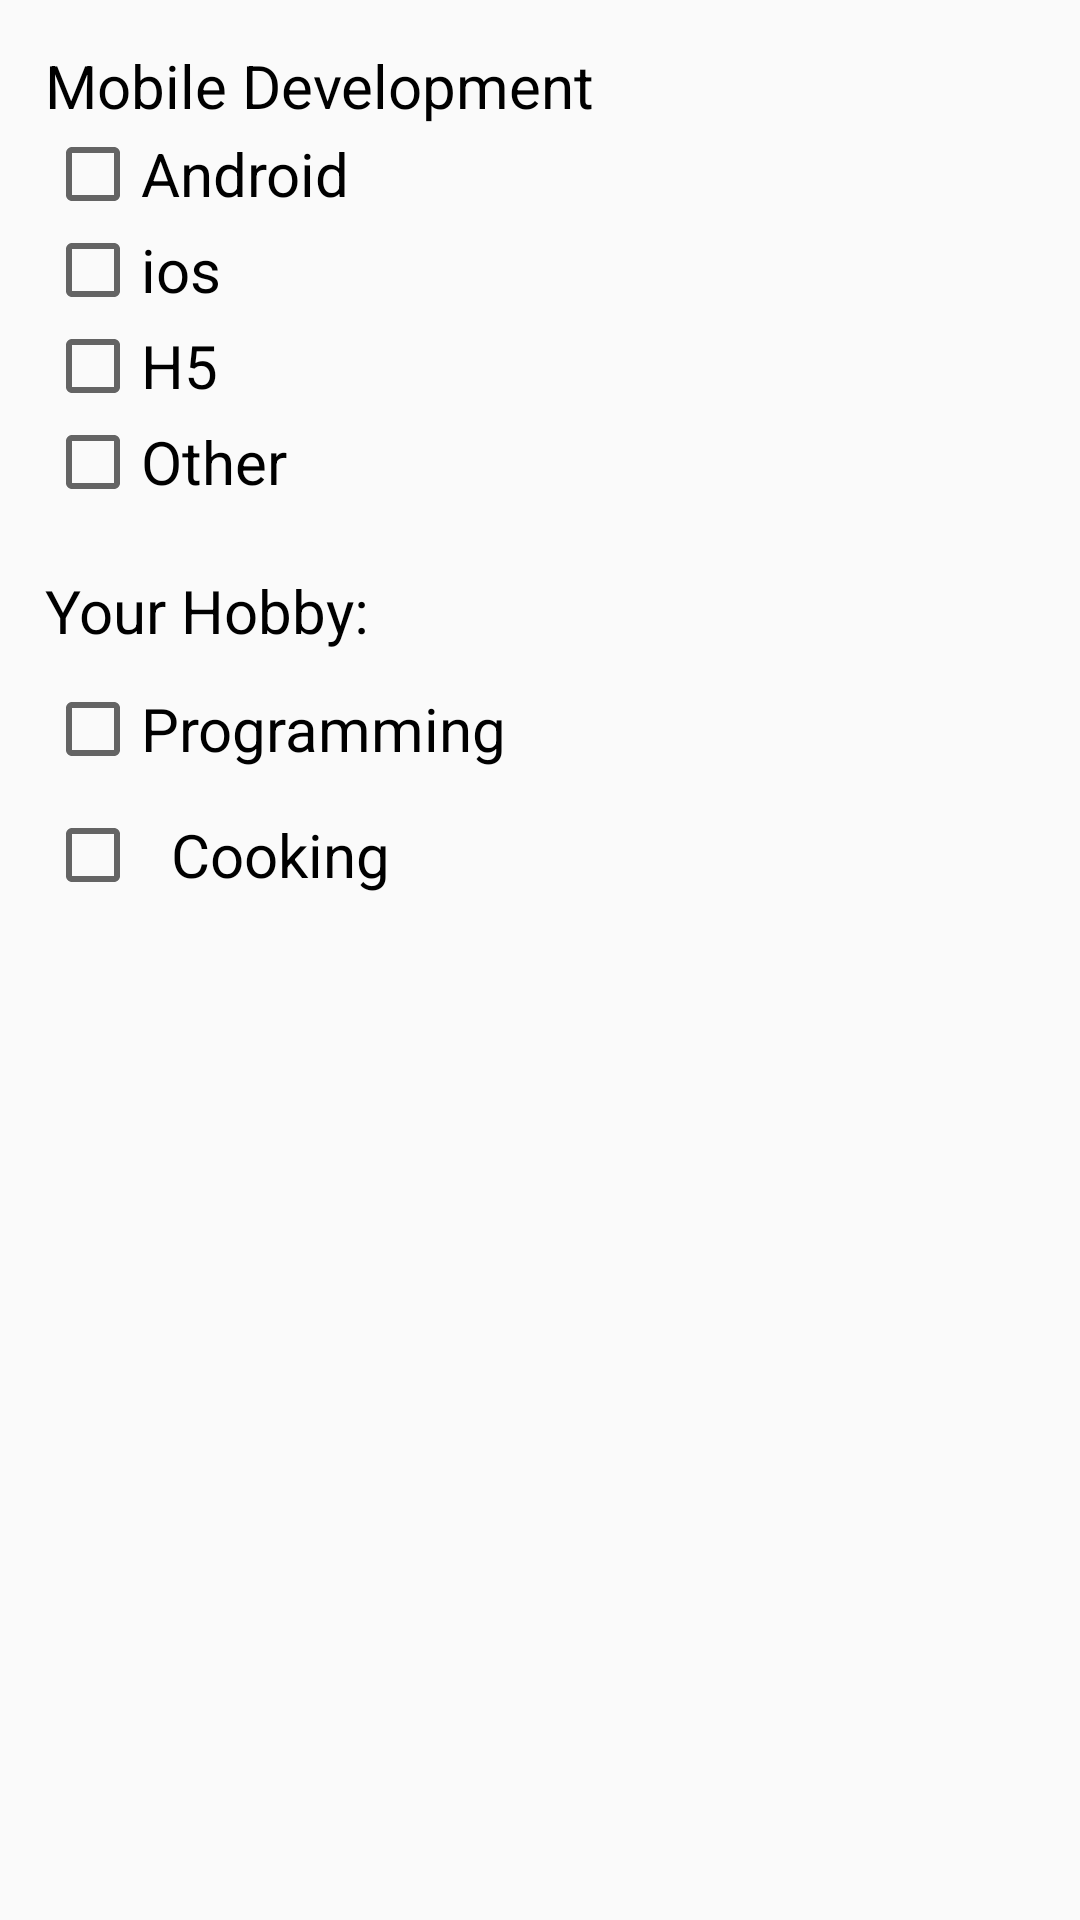

Reconstruct the res/layout file that produces this screen, plus the resources it refers to.
<!-- AndroidManifest.xml: application theme Theme.AndroidDemo -->
<!-- res/layout/activity_check_box.xml -->
<?xml version="1.0" encoding="utf-8"?>
<RelativeLayout xmlns:android="http://schemas.android.com/apk/res/android"
    android:layout_width="match_parent"
    android:layout_height="match_parent"
    android:padding="15dp">

    <TextView
        android:id="@+id/tv_title"
        android:layout_width="wrap_content"
        android:layout_height="wrap_content"
        android:text="Mobile Development"
        android:textSize="20sp"
        android:textColor="#000"/>

    <CheckBox
        android:id="@+id/cb_1"
        android:layout_width="wrap_content"
        android:layout_height="wrap_content"
        android:text="Android"
        android:textSize="20sp"
        android:layout_below="@id/tv_title"/>

    <CheckBox
        android:id="@+id/cb_2"
        android:layout_width="wrap_content"
        android:layout_height="wrap_content"
        android:text="ios"
        android:textSize="20sp"
        android:layout_below="@id/cb_1"/>

    <CheckBox
        android:id="@+id/cb_3"
        android:layout_width="wrap_content"
        android:layout_height="wrap_content"
        android:text="H5"
        android:textSize="20sp"
        android:layout_below="@id/cb_2"/>

    <CheckBox
        android:id="@+id/cb_4"
        android:layout_width="wrap_content"
        android:layout_height="wrap_content"
        android:text="Other"
        android:textSize="20sp"
        android:layout_below="@id/cb_3"/>

    <LinearLayout
        android:layout_width="match_parent"
        android:layout_height="wrap_content"
        android:orientation="vertical"
        android:layout_below="@id/cb_4"
        android:layout_marginTop="20dp">

        <TextView
            android:textSize="20sp"
            android:text="Your Hobby:"
            android:textColor="#000"
            android:layout_width="wrap_content"
            android:layout_height="wrap_content"/>

        <CheckBox
            android:id="@+id/cb_5"
            android:layout_width="wrap_content"
            android:layout_height="wrap_content"
            android:text="Programming"
            android:textSize="20sp"
            android:layout_marginTop="10dp"/>

        <CheckBox
            android:id="@+id/cb_6"
            android:layout_width="wrap_content"
            android:layout_height="wrap_content"
            android:text="Cooking"
            android:textSize="20sp"
            android:paddingLeft="10dp"
            android:layout_marginTop="10dp"/>

    </LinearLayout>


</RelativeLayout>
<!-- resources referenced by this layout -->
<resources>
  <style name="Theme.AndroidDemo" parent="Theme.MaterialComponents.DayNight.DarkActionBar.Bridge">
          
          <item name="colorPrimary">@color/purple_500</item>
          <item name="colorPrimaryVariant">@color/purple_700</item>
          <item name="colorOnPrimary">@color/white</item>
          
          <item name="colorSecondary">@color/teal_200</item>
          <item name="colorSecondaryVariant">@color/teal_700</item>
          <item name="colorOnSecondary">@color/black</item>
          
          <item name="android:statusBarColor" tools:targetApi="l">?attr/colorPrimaryVariant</item>
          
      </style>
  <!-- not gathered from this repository: default colours our renderer supplied (Android Studio template values) -->
  <color name="purple_500">#FF6200EE</color>
  <color name="purple_700">#FF3700B3</color>
  <color name="teal_200">#FF03DAC5</color>
  <color name="teal_700">#FF018786</color>
  <color name="black">#FF000000</color>
  <color name="white">#FFFFFFFF</color>
</resources>
